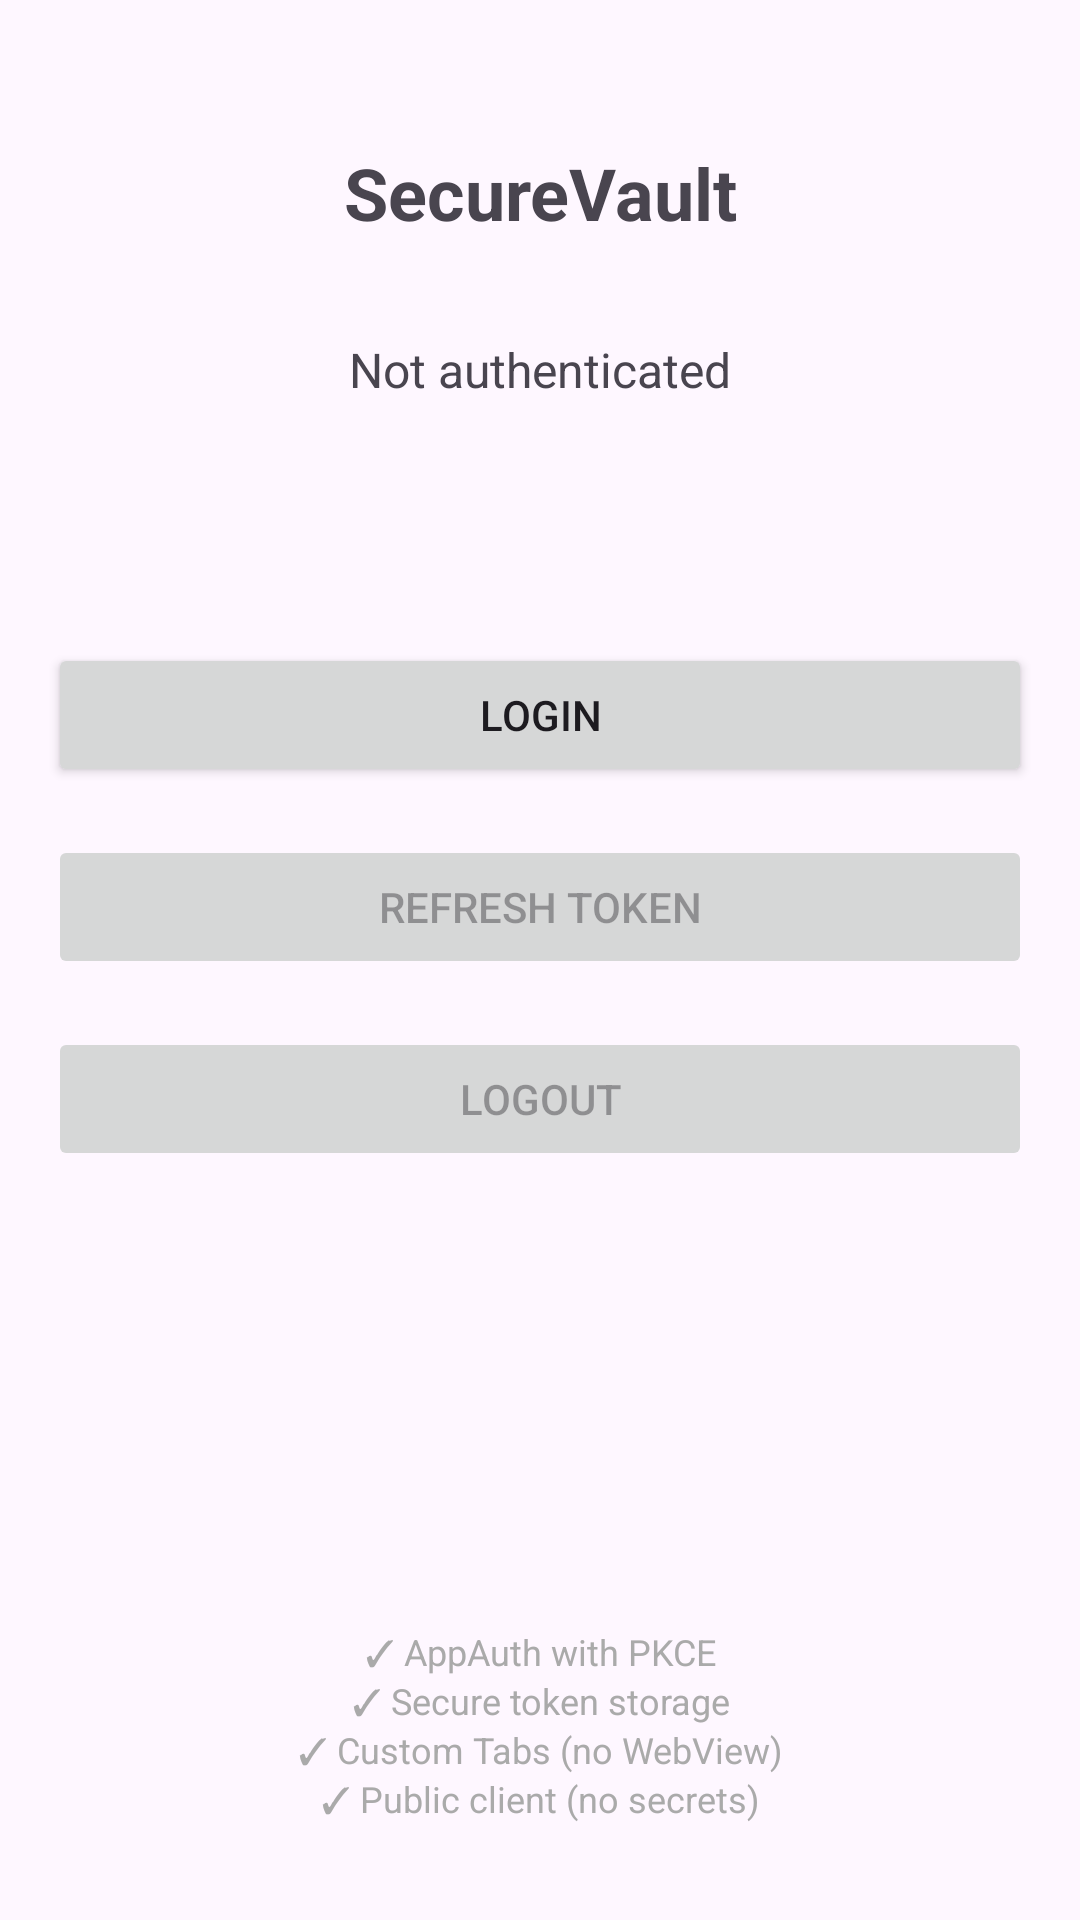

Here is an Android app screen rendered from its layout file. Give the layout XML and the strings, colors and styles it references.
<!-- AndroidManifest.xml: application theme Theme.SecureAuthApp -->
<!-- res/layout/activity_main.xml -->
<?xml version="1.0" encoding="utf-8"?>
<androidx.constraintlayout.widget.ConstraintLayout xmlns:android="http://schemas.android.com/apk/res/android"
    xmlns:app="http://schemas.android.com/apk/res-auto"
    xmlns:tools="http://schemas.android.com/tools"
    android:layout_width="match_parent"
    android:layout_height="match_parent"
    android:padding="16dp"
    tools:context=".MainActivity">

    <TextView
        android:id="@+id/tvTitle"
        android:layout_width="wrap_content"
        android:layout_height="wrap_content"
        android:text="@string/app_name"
        android:textSize="24sp"
        android:textStyle="bold"
        app:layout_constraintEnd_toEndOf="parent"
        app:layout_constraintStart_toStartOf="parent"
        app:layout_constraintTop_toTopOf="parent"
        android:layout_marginTop="32dp" />

    <TextView
        android:id="@+id/tvStatus"
        android:layout_width="0dp"
        android:layout_height="wrap_content"
        android:text="@string/not_authenticated"
        android:textAlignment="center"
        android:textSize="16sp"
        app:layout_constraintEnd_toEndOf="parent"
        app:layout_constraintStart_toStartOf="parent"
        app:layout_constraintTop_toBottomOf="@id/tvTitle"
        android:layout_marginTop="32dp" />

    <TextView
        android:id="@+id/tvToken"
        android:layout_width="0dp"
        android:layout_height="wrap_content"
        android:textSize="12sp"
        android:textAlignment="center"
        app:layout_constraintEnd_toEndOf="parent"
        app:layout_constraintStart_toStartOf="parent"
        app:layout_constraintTop_toBottomOf="@id/tvStatus"
        android:layout_marginTop="16dp" />

    <Button
        android:id="@+id/btnLogin"
        android:layout_width="0dp"
        android:layout_height="wrap_content"
        android:text="@string/login"
        app:layout_constraintEnd_toEndOf="parent"
        app:layout_constraintStart_toStartOf="parent"
        app:layout_constraintTop_toBottomOf="@id/tvToken"
        android:layout_marginTop="48dp" />

    <Button
        android:id="@+id/btnRefreshToken"
        android:layout_width="0dp"
        android:layout_height="wrap_content"
        android:text="@string/refresh_token"
        android:enabled="false"
        app:layout_constraintEnd_toEndOf="parent"
        app:layout_constraintStart_toStartOf="parent"
        app:layout_constraintTop_toBottomOf="@id/btnLogin"
        android:layout_marginTop="16dp" />

    <Button
        android:id="@+id/btnLogout"
        android:layout_width="0dp"
        android:layout_height="wrap_content"
        android:text="@string/logout"
        android:enabled="false"
        app:layout_constraintEnd_toEndOf="parent"
        app:layout_constraintStart_toStartOf="parent"
        app:layout_constraintTop_toBottomOf="@id/btnRefreshToken"
        android:layout_marginTop="16dp" />

    <TextView
        android:id="@+id/tvInfo"
        android:layout_width="0dp"
        android:layout_height="wrap_content"
        android:text="@string/security_info"
        android:textSize="12sp"
        android:textColor="@android:color/darker_gray"
        android:textAlignment="center"
        app:layout_constraintBottom_toBottomOf="parent"
        app:layout_constraintEnd_toEndOf="parent"
        app:layout_constraintStart_toStartOf="parent"
        android:layout_marginBottom="16dp" />

</androidx.constraintlayout.widget.ConstraintLayout>
<!-- resources referenced by this layout -->
<resources>
  <string name="app_name">SecureVault</string>
  <string name="login">Login</string>
  <string name="logout">Logout</string>
  <string name="not_authenticated">Not authenticated</string>
  <string name="refresh_token">Refresh Token</string>
  <string name="security_info">✓ AppAuth with PKCE\n✓ Secure token storage\n✓ Custom Tabs (no WebView)\n✓ Public client (no secrets)</string>
  <style name="Theme.SecureAuthApp" parent="Theme.Material3.DayNight">
          <item name="colorPrimary">#6200EE</item>
          <item name="colorPrimaryVariant">#3700B3</item>
          <item name="colorOnPrimary">@android:color/white</item>
          <item name="colorSecondary">#03DAC5</item>
          <item name="colorSecondaryVariant">#018786</item>
          <item name="colorOnSecondary">@android:color/black</item>
      </style>
</resources>
